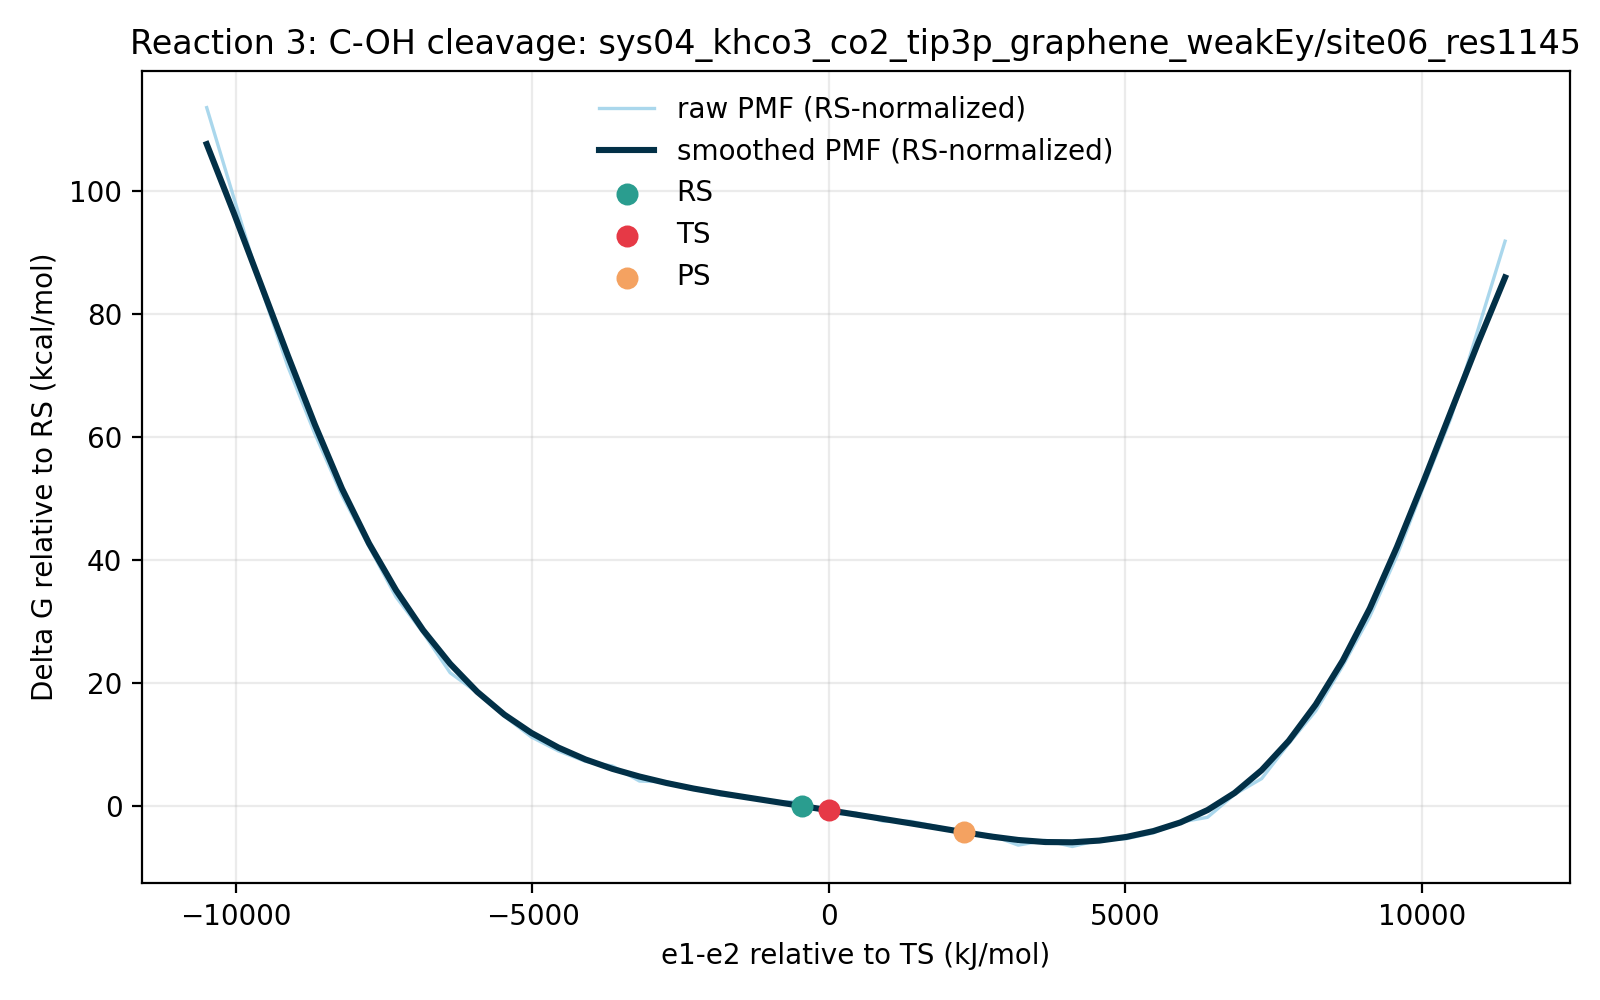

Source data for this figure (header and first rows):
e1_minus_e2_kj_mol, e1_minus_e2_centered_kj_mol, raw_pmf_kj_mol, smoothed_pmf_kj_mol, raw_pmf_rs_normalized_kj_mol, smoothed_pmf_rs_normalized_kj_mol, raw_pmf_kcal_mol, smoothed_pmf_kcal_mol, raw_pmf_rs_normalized_kcal_mol, smoothed_pmf_rs_normalized_kcal_mol, rs_reference_y_kj_mol, coordinate_origin_kj_mol
-11361, -10496, 481.1, 456.3, 475.4, 450.5, 115, 109.1, 113.6, 107.7, 5.791, -865.3
-10905, -10039, 419.9, 409.5, 414.1, 403.7, 100.4, 97.87, 98.98, 96.49, 5.791, -865.3
-10448, -9583, 359, 361, 353.2, 355.2, 85.8, 86.27, 84.41, 84.89, 5.791, -865.3
-9992, -9127, 304.9, 312.3, 299.1, 306.5, 72.88, 74.65, 71.49, 73.26, 5.791, -865.3
-9536, -8670, 259.1, 265.3, 253.3, 259.5, 61.93, 63.41, 60.54, 62.02, 5.791, -865.3
-9079, -8214, 217.3, 221.8, 211.5, 216, 51.93, 53.01, 50.54, 51.63, 5.791, -865.3
-8623, -7758, 182.4, 184.5, 176.6, 178.7, 43.58, 44.1, 42.2, 42.71, 5.791, -865.3
-8167, -7301, 148.1, 152.6, 142.3, 146.8, 35.39, 36.48, 34.01, 35.09, 5.791, -865.3
-7710, -6845, 123.7, 125.5, 117.9, 119.7, 29.56, 29.99, 28.18, 28.6, 5.791, -865.3
-7254, -6389, 96.48, 102.6, 90.69, 96.78, 23.06, 24.51, 21.67, 23.13, 5.791, -865.3
-6798, -5932, 82.97, 83.53, 77.18, 77.74, 19.83, 19.97, 18.45, 18.58, 5.791, -865.3
-6341, -5476, 67.02, 68.03, 61.23, 62.24, 16.02, 16.26, 14.63, 14.88, 5.791, -865.3
-5885, -5020, 52.8, 55.58, 47.01, 49.79, 12.62, 13.28, 11.24, 11.9, 5.791, -865.3
-5429, -4563, 43.3, 45.57, 37.51, 39.77, 10.35, 10.89, 8.964, 9.506, 5.791, -865.3
-4972, -4107, 36.17, 37.5, 30.38, 31.71, 8.644, 8.963, 7.26, 7.579, 5.791, -865.3
-4516, -3651, 33.02, 31.07, 27.23, 25.28, 7.892, 7.426, 6.508, 6.042, 5.791, -865.3
-4060, -3194, 22.76, 25.85, 16.96, 20.06, 5.439, 6.179, 4.055, 4.795, 5.791, -865.3
-3603, -2738, 22.24, 21.44, 16.45, 15.65, 5.316, 5.124, 3.932, 3.74, 5.791, -865.3
-3147, -2282, 17.6, 17.67, 11.81, 11.88, 4.206, 4.223, 2.822, 2.839, 5.791, -865.3
-2691, -1825, 13.25, 14.47, 7.46, 8.674, 3.167, 3.457, 1.783, 2.073, 5.791, -865.3
-2234, -1369, 11.59, 11.56, 5.803, 5.77, 2.771, 2.763, 1.387, 1.379, 5.791, -865.3
-1778, -912.7, 8.361, 8.688, 2.57, 2.897, 1.998, 2.077, 0.6141, 0.6924, 5.791, -865.3
-1322, -456.3, 9.008, 5.791, 3.216, 0.0, 2.153, 1.384, 0.7687, 0.0, 5.791, -865.3
-865.3, 0.0, 0.0, 2.893, -5.791, -2.898, 0.0, 0.6915, -1.384, -0.6927, 5.791, -865.3
-408.9, 456.3, 0.9851, -0.02996, -4.806, -5.821, 0.2354, -0.00716, -1.149, -1.391, 5.791, -865.3
47.4, 912.7, -4.541, -2.979, -10.33, -8.771, -1.085, -0.7121, -2.469, -2.096, 5.791, -865.3
503.7, 1369, -4.54, -5.944, -10.33, -11.74, -1.085, -1.421, -2.469, -2.805, 5.791, -865.3
960.1, 1825, -8.19, -8.974, -13.98, -14.77, -1.957, -2.145, -3.342, -3.529, 5.791, -865.3
1416, 2282, -12.55, -12.06, -18.34, -17.85, -3, -2.881, -4.384, -4.265, 5.791, -865.3
1873, 2738, -14.01, -14.97, -19.8, -20.76, -3.349, -3.578, -4.733, -4.962, 5.791, -865.3
2329, 3194, -20.83, -17.33, -26.62, -23.12, -4.979, -4.142, -6.363, -5.526, 5.791, -865.3
2785, 3651, -17.55, -18.73, -23.34, -24.52, -4.194, -4.476, -5.578, -5.86, 5.791, -865.3
3242, 4107, -21.77, -18.9, -27.56, -24.69, -5.203, -4.517, -6.587, -5.901, 5.791, -865.3
3698, 4563, -17.31, -17.74, -23.1, -23.53, -4.137, -4.24, -5.521, -5.625, 5.791, -865.3
4154, 5020, -16.45, -15.25, -22.25, -21.04, -3.933, -3.645, -5.317, -5.029, 5.791, -865.3
4611, 5476, -12.49, -11.27, -18.28, -17.06, -2.985, -2.693, -4.369, -4.078, 5.791, -865.3
5067, 5932, -5.156, -5.379, -10.95, -11.17, -1.232, -1.286, -2.617, -2.67, 5.791, -865.3
5523, 6389, -1.888, 3.033, -7.679, -2.758, -0.4511, 0.725, -1.835, -0.6592, 5.791, -865.3
5980, 6845, 13.74, 14.67, 7.944, 8.881, 3.283, 3.507, 1.899, 2.123, 5.791, -865.3
6436, 7301, 24.44, 30.18, 18.64, 24.39, 5.84, 7.213, 4.456, 5.829, 5.791, -865.3
6892, 7758, 48.23, 50.1, 42.44, 44.31, 11.53, 11.97, 10.14, 10.59, 5.791, -865.3
7349, 8214, 70.57, 74.88, 64.78, 69.09, 16.87, 17.9, 15.48, 16.51, 5.791, -865.3
7805, 8670, 101.3, 104.8, 95.46, 99.02, 24.2, 25.05, 22.82, 23.67, 5.791, -865.3
8261, 9127, 134.8, 140.3, 129.1, 134.5, 32.23, 33.54, 30.85, 32.16, 5.791, -865.3
8718, 9583, 176.1, 182, 170.3, 176.2, 42.08, 43.51, 40.7, 42.12, 5.791, -865.3
9174, 10039, 223.8, 227.4, 218, 221.6, 53.49, 54.36, 52.11, 52.97, 5.791, -865.3
9630, 10496, 270, 274.3, 264.2, 268.5, 64.52, 65.57, 63.14, 64.18, 5.791, -865.3
10087, 10952, 330.1, 321, 324.3, 315.2, 78.9, 76.72, 77.51, 75.33, 5.791, -865.3
10543, 11408, 390.2, 365.6, 384.5, 359.8, 93.27, 87.37, 91.89, 85.99, 5.791, -865.3
